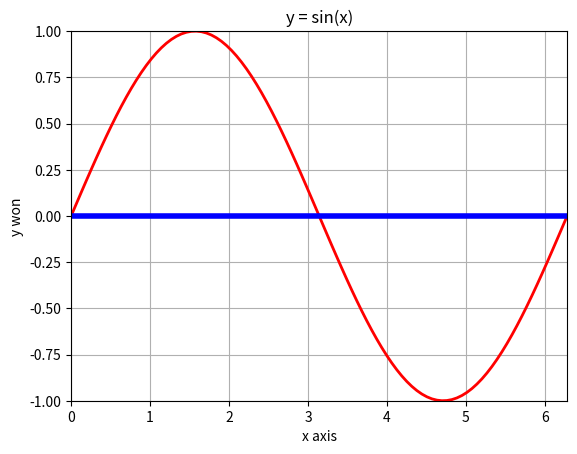

Here is the Python script that generated this plot:
#30curve.py

import numpy as np
import matplotlib.pyplot as graph

#x = np.arange(5)
x = np.linspace(0, 2 * np.pi , 100)
y = np.sin(x)

graph.xlabel("x axis")
graph.ylabel("y won")
graph.title("y = sin(x)")
graph.grid(True)
line = graph.plot(x, y)
xmin, xmax, ymin, ymax = np.amin(x), np.amax(x), -1, 1
graph.axis( [xmin, xmax, ymin, ymax] )
graph.plot([xmin, xmax], [0,0], color='blue', linewidth=4.0)
graph.setp(line, color='red', linewidth=2.0)


#graph.plot(x, y, "b-")
graph.show()